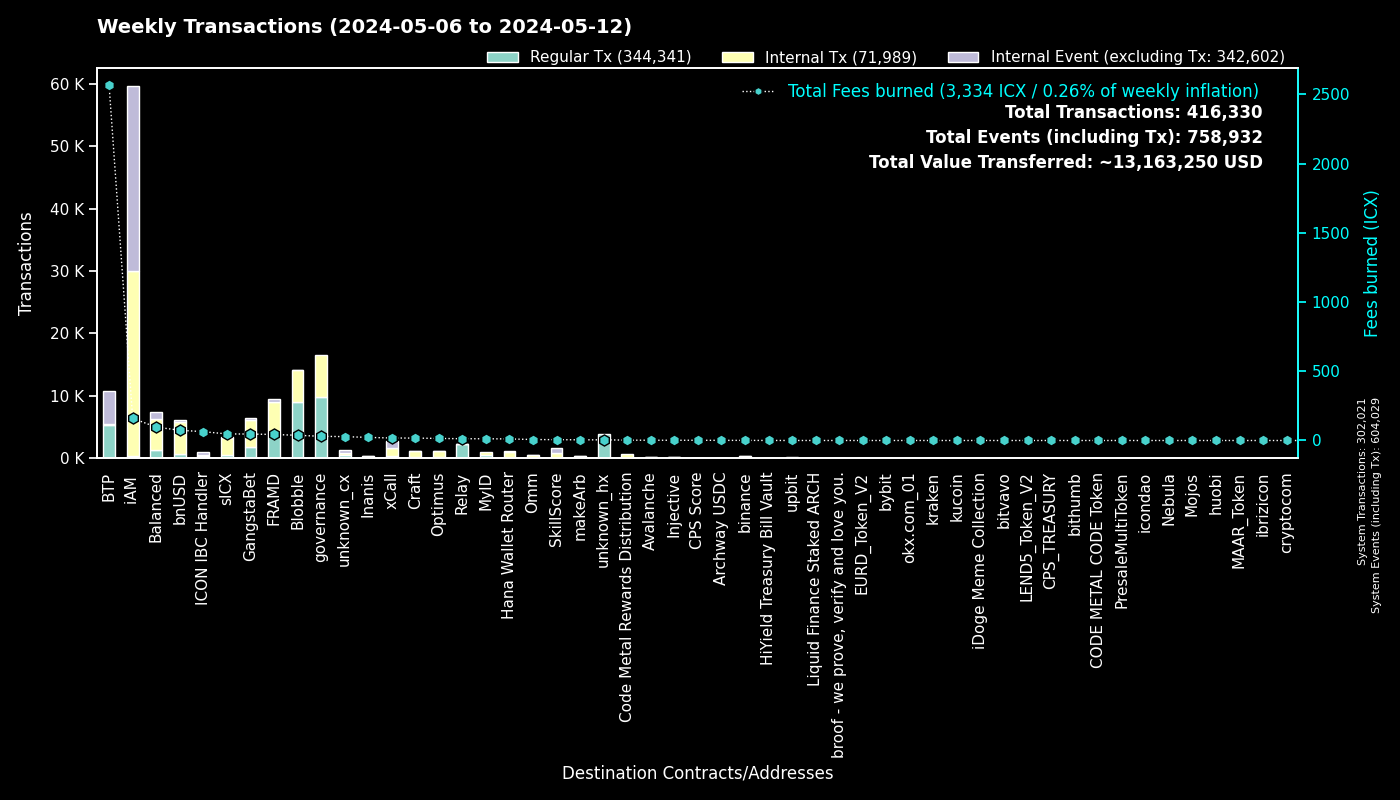

Source data for this figure (header and first rows):
to, Fees burned, Regular Tx, to_def, Internal Tx, Internal Event (excluding Tx), group
0, 0.0, 302001, System, 20, 302008, System
cx00000000000000000000000000000000000000…, 30.3, 9798, governance, 6720, 0, governance
cxee7a00755a757e3c519a0616456030e33dc9d4…, 2562, 5242, BTP_2, 0, 5325, BTP
cxf14dea1cff7ceb29a46e6d04533a08f84441e4…, 20.62, 4919, Blobble Stake Token, 5015, 2, Blobble
cxf2ca3b655a782f39227934d37ff3b77f9b1ebc…, 16.95, 4148, Blobble, 0, 0, Blobble
cx2aa9b28a657e3121b75d3d4fe65e569398645d…, 39.17, 4086, FRAMD Token, 4471, 57, FRAMD
cxca5faa5a71d986a2e84dd7e6f5ff791d29901e…, 11.96, 2265, Relay_4, 0, 0, Relay
cxe5c2c460364acc5f8c1d5ca925930043d8d9c9…, 4.998, 1064, GangstaBet Crown, 1097, 0, GangstaBet
cx88fd7df7ddff82f7cc735c871dc519838cb235…, 73.97, 733, bnUSD, 5111, 364, bnUSD
cx2609b924e33ef00b648a409245c7ea394c4678…, 47.51, 483, sICX, 2776, 163, sICX
cx5a0af85407c69945eb318d4ac18e9e84218416…, 25.15, 429, GangWar Simulation, 1310, 297, GangstaBet
cxa07f426062a1384bdd762afa6a87d123fbc81c…, 17.99, 377, xCall, 1211, 1210, xCall
cx622bbab73698f37dbef53955fd3decffeb0b0c…, 63.81, 368, ICON IBC Handler, 74, 545, ICON IBC Handler
cxba62bb61baf8dd8b6a04633fe33806547785a0…, 10.66, 344, MyID_3, 343, 0, MyID
cx66d4d90f5f113eba575bf793570135f9b10cec…, 26.72, 331, balanced_loans, 876, 560, Balanced
cx14002628a4599380f391f708843044bc93dce2…, 157.5, 328, iAM Div, 29541, 29560, iAM
cxa0af3165c08318e988cb30993b3048335b94af…, 8.061, 237, balanced_dex, 605, 100, Balanced
cx917f88460d4ebec1fd656d4dbe51131a37d168…, 1.425, 214, unknown_cx, 0, 80, unknown_cx
hxb568381d35d3e7a6383200e8a0d30310af20b9…, 0.2675, 214, binance_hot, 0, 0, binance
cx59d899fce52cadd1feb5128ff5e6672f03943e…, 1.385, 206, unknown_cx, 0, 83, unknown_cx
cx694e8c9f1a05c8c3719f30d46b97697960e428…, 1.857, 197, MyID_2, 197, 0, MyID
cxd17316e24ee40f2ef8ed6f3a497311db1b3520…, 2.638, 160, GangstaVerse LootBox, 732, 0, GangstaBet
cx21e94c08c03daee80c25d8ee3ea22a20786ec2…, 20.97, 126, balanced_router, 1351, 131, Balanced
cxd82fb5d3effecd8c9071a4bba3856ad7222c4b…, 9.137, 112, Balanced Savings, 468, 16, Balanced
cxe971c0a92c58db502e4a224efc6ba311eb1c17…, 22.4, 105, Inanis Treasury, 216, 21, Inanis
cx44250a12074799e26fdeee75648ae47e2cc842…, 1.89, 100, balanced_governance, 1, 0, Balanced
cx28b2ec885b50c8a93da752f2d0467a67127a70…, 7.537, 99, CROWN, 713, 49, GangstaBet
cx2dc662031f3d62bcdba4f63e9bf827767c8475…, 6.101, 93, SkillScore, 742, 764, SkillScore
cx10d59e8103ab44635190bd4139dbfd682fa2d0…, 5.323, 91, balanced_rewards, 190, 132, Balanced
cxf61cd5a45dc9f91c15aa65831a30a90d59a096…, 10.08, 84, balanced_baln, 582, 75, Balanced
cx7ecb16e4c143b95e01d05933c17cb986cfe618…, 12.29, 81, CraftRewards, 590, 14, Craft
hx1b3e781a1c802c238e30e90aa1a6cee94f9bac…, 0.09875, 79, unknown_hx, 0, 0, unknown_hx
cx28497aef34ec44ad2be9249daddfbe34b54f30…, 0.9665, 66, Balanced Bribe, 66, 0, Balanced
cx334db6519871cb2bfd154cec0905ced4ea142d…, 0.2728, 66, unknown_cx, 0, 0, unknown_cx
cxaa99a164586883eed0322d62a31946dfa9491f…, 3.665, 61, optimus_rewards, 146, 14, Optimus
cx203d9cd2a669be67177e997b8948ce2c35caff…, 9.493, 60, balanced_dividends, 579, 7, Balanced
cxc7d2b2ea91af80d4535dbbee0318399d3aedb6…, 11.22, 47, Hana Wallet Router, 972, 148, Hana Wallet Router
cx2e6d0fc0eca04965d06038c8406093337f085f…, 4.749, 45, Craft, 353, 16, Craft
hx85532472e789802a943bd34a8aeb86668bc232…, 0.05625, 45, okx.com_01, 0, 0, okx.com_01
hx6b91c8dea3114de74ecfa85908b875778c2b59…, 0.05625, 45, bybit, 0, 0, bybit
hx97347e18238192e5066466a0a8865f1892c6be…, 0.05125, 41, upbit_hot_01, 0, 0, upbit
cx288d13e1b63563459a2ac6179f237711f6851c…, 2.68, 41, btp-0x38.bsc-ETH, 218, 10, BTP
hx6820a240b4a92eb501c76ce303572407a3028f…, 0.04875, 39, upbit_hot_04, 0, 0, upbit
cx43e2eec79eb76293c298f2b17aec06097be606…, 0.9916, 35, balanced_staking, 107, 10, Balanced
hx68646780e14ee9097085f7280ab137c3633b4b…, 0.04375, 35, kraken_hot, 0, 0, kraken
hxaa473ec1866d378db9fda76d3cd1d9de9ae6d4…, 0.0425, 34, upbit_hot_02, 0, 0, upbit
hxbb984f278abd66ae2155edbd91f8c87ce98411…, 0.04125, 33, kucoin, 0, 0, kucoin
cx22319ac7f412f53eabe3c9827acf5e27e9c6a9…, 1.027, 32, Archway USDC, 88, 0, Archway USDC
cx6139a27c15f1653471ffba0b4b88dc15de7e32…, 6, 31, gangstabet_token, 448, 27, GangstaBet
cxc83f6eaf7e123f656657ebac3b09bc7a38e323…, 2.589, 30, Code Metal Rewards Distribution, 679, 0, Code Metal Rewards Distribution
hx133323c2e990994816b548a9e7eb080a5eac80…, 0.03625, 29, unknown_hx, 0, 0, unknown_hx
cx96f98f59f1dc144709fd294d4b906c74f5d709…, 0.05775, 26, EURD_Token_V2, 26, 0, EURD_Token_V2
hxa390d24fdcba68515b492ffc553192802706a1…, 0.0325, 26, bitvavo_hot, 0, 0, bitvavo
cxe7c05b43b3832c04735e7f109409ebcb9c19e6…, 2.507, 25, iAM, 153, 14, iAM
cx4297f4b63262507623b6ad575d0d8dd2db980e…, 1.677, 25, Injective, 153, 2, Injective
cxabea09a8c5f3efa54d0a0370b14715e6f22705…, 0.8988, 25, Balanced Asset Manager, 103, 46, Balanced
cx30f18d26f45d990112a4cd4825c0b79af73aac…, 4.245, 24, Yetis, 437, 422, FRAMD
hxb611b26f8ef4c8d515de4d23f62316eb1ad842…, 0.02875, 23, unknown_hx, 0, 0, unknown_hx
cxe65f3286902be43e00a5013cb1dc300ec8e51f…, 4.796, 23, makeArb, 299, 7, makeArb
cx9f4ab72f854d3ccdc59aa6f2c3e2215dd62e87…, 1.633, 23, CPS Score, 78, 4, CPS Score
... 926 more rows
